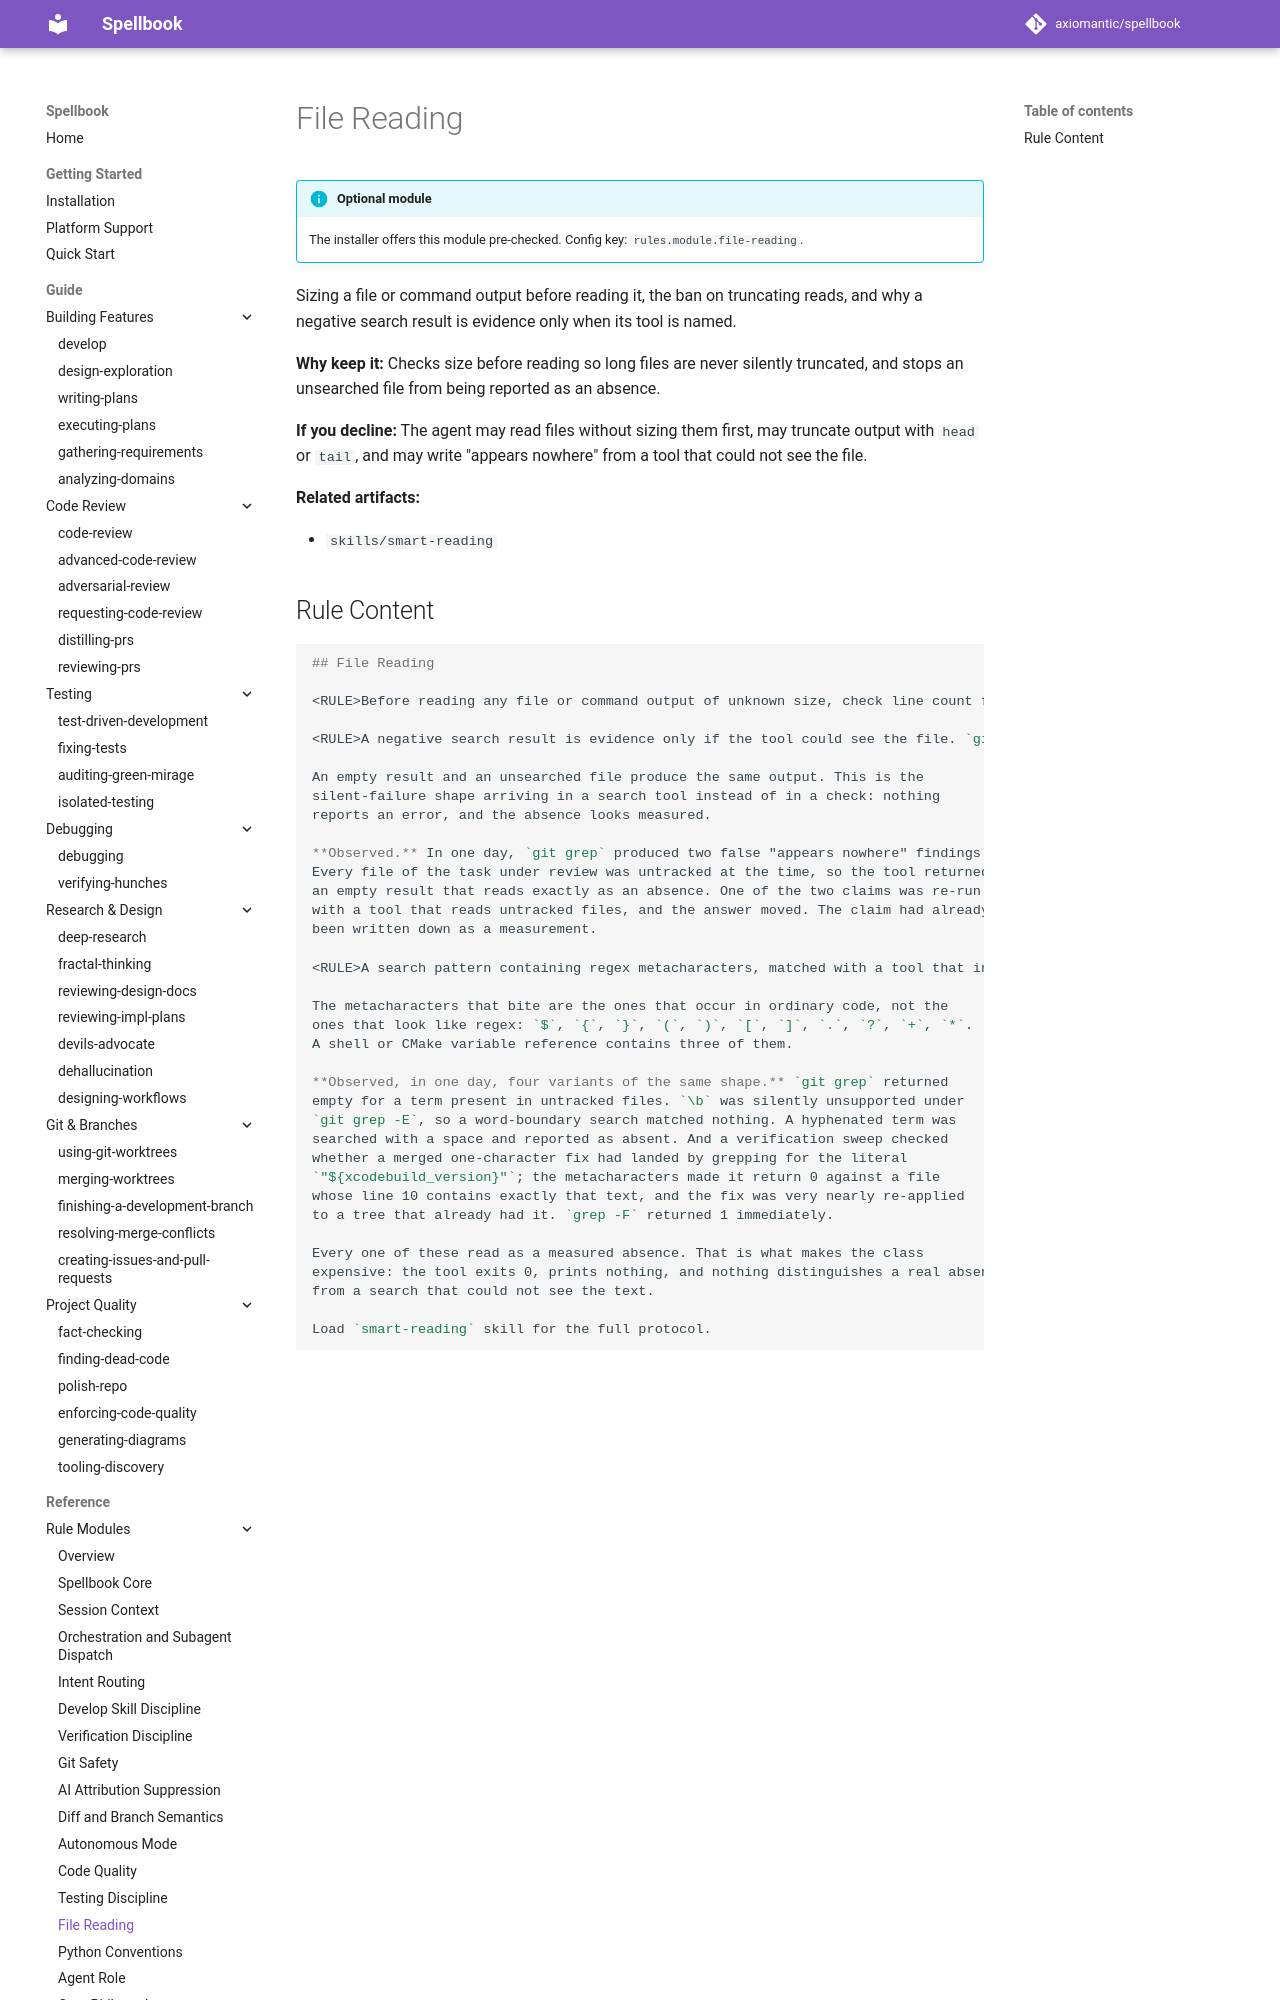

repository: axiomantic/spellbook · page: latest/rules/82-file-reading/index.html · generator: mkdocs

# File Reading

!!! info "Optional module"
    The installer offers this module pre-checked. Config key: `rules.module.file-reading`.

Sizing a file or command output before reading it, the ban on truncating reads, and why a negative search result is evidence only when its tool is named.

**Why keep it:** Checks size before reading so long files are never silently truncated, and stops an unsearched file from being reported as an absence.

**If you decline:** The agent may read files without sizing them first, may truncate output with `head` or `tail`, and may write "appears nowhere" from a tool that could not see the file.

**Related artifacts:**

- `skills/smart-reading`
